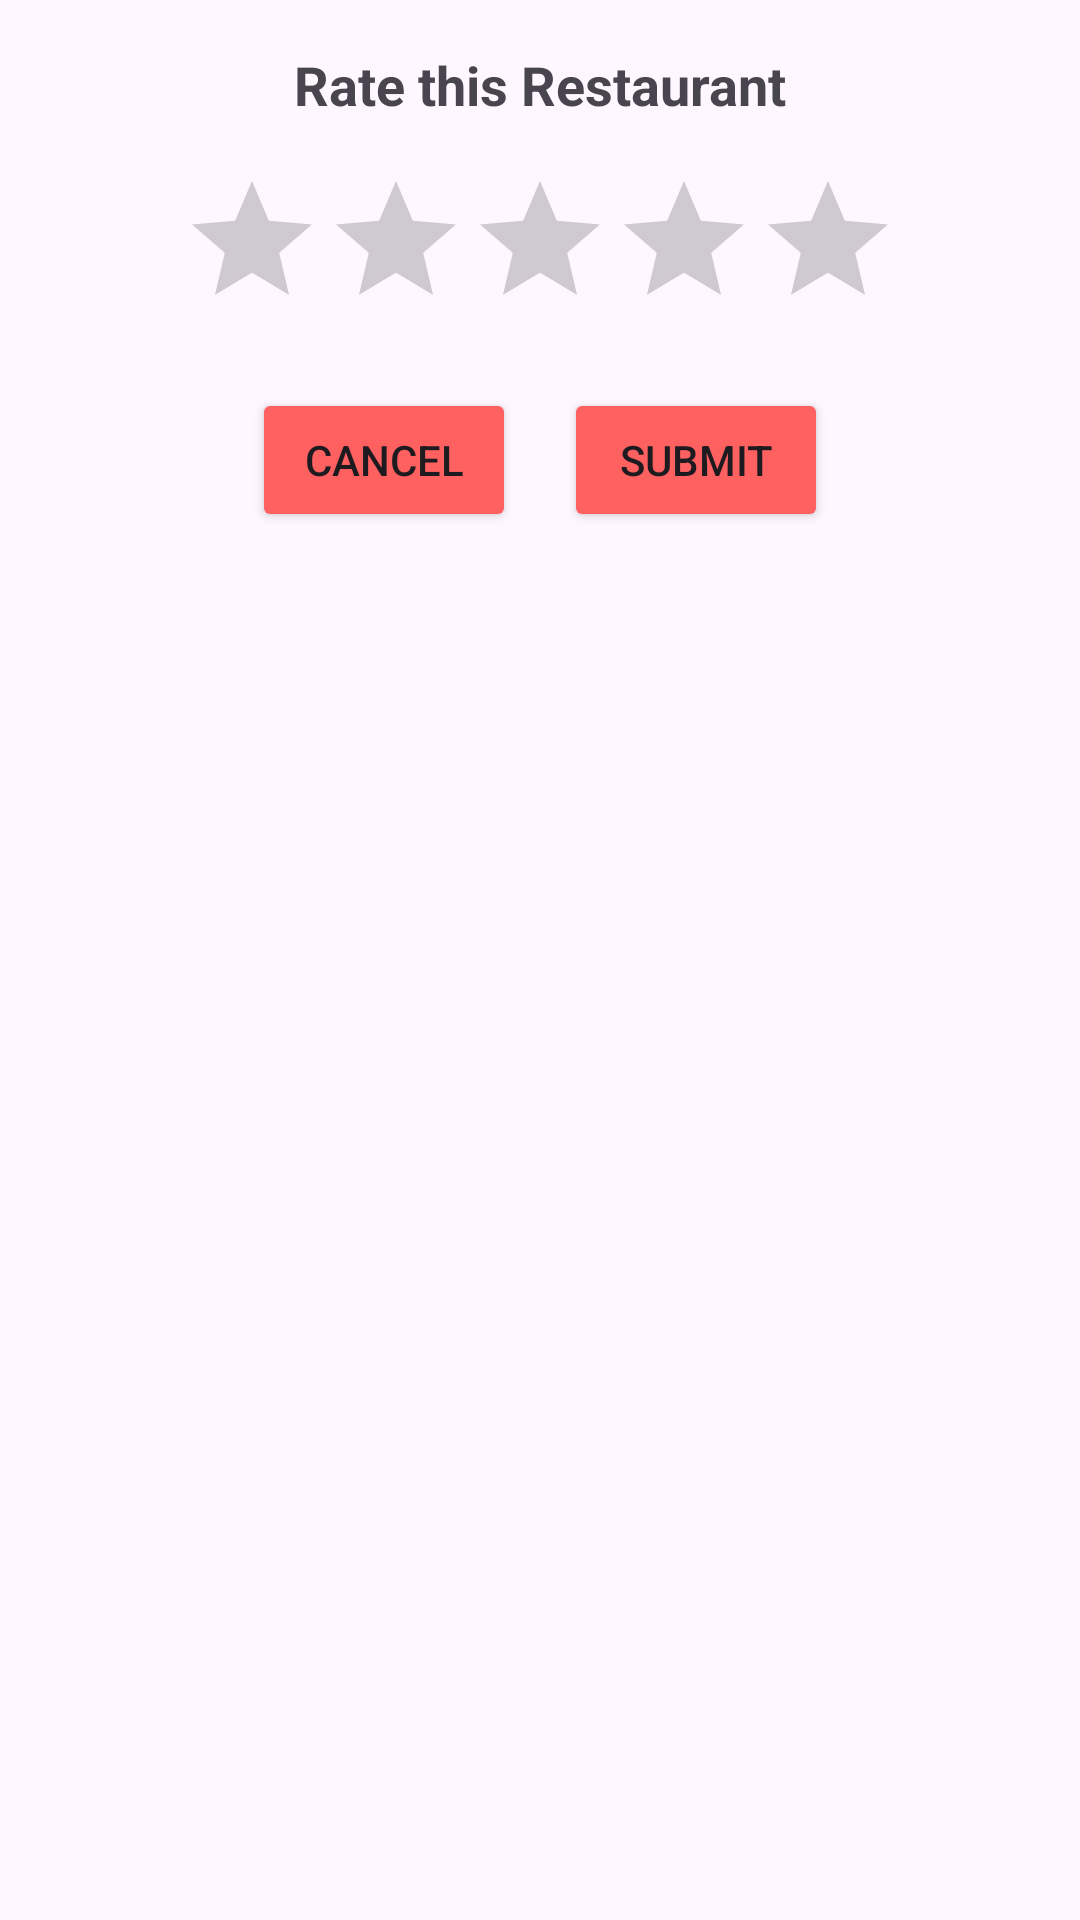

The Android layout XML behind this screen, and the referenced resources:
<!-- AndroidManifest.xml: application theme Theme.KhajaKhoj -->
<!-- res/layout/rating_dialog_layout.xml -->
<?xml version="1.0" encoding="utf-8"?>
<LinearLayout xmlns:android="http://schemas.android.com/apk/res/android"
    android:layout_width="match_parent"
    android:layout_height="wrap_content"
    xmlns:app="http://schemas.android.com/apk/res-auto"
    android:orientation="vertical"
    app:layout_constraintCircleRadius="20dp"
    android:padding="16dp">

    <TextView
        android:id="@+id/ratingDialogTitle"
        android:layout_width="match_parent"
        android:layout_height="wrap_content"
        android:text="Rate this Restaurant"
        android:textSize="18sp"
        android:textStyle="bold"
        android:gravity="center"/>

    <RatingBar
        android:id="@+id/ratingBar"
        android:layout_width="wrap_content"
        android:layout_height="wrap_content"
        android:numStars="5"
        android:stepSize="0.5"
        android:progressTint="#FFCC01"
        android:layout_gravity="center"
        android:layout_marginTop="16dp"/>

    <LinearLayout
        android:layout_width="match_parent"
        android:layout_height="wrap_content"
        android:orientation="horizontal"
        android:gravity="center_horizontal"
        android:layout_marginTop="16dp">

        <Button
            android:id="@+id/negativeButton"
            android:layout_width="wrap_content"
            android:layout_height="wrap_content"
            android:backgroundTint="#FF6060"
            android:text="Cancel"
            />

        <Button
            android:id="@+id/positiveButton"
            android:layout_width="wrap_content"
            android:layout_height="wrap_content"
            android:layout_marginStart="16dp"
            android:backgroundTint="#FF6060"
            android:text="Submit"/>


    </LinearLayout>
</LinearLayout>
<!-- resources referenced by this layout -->
<resources>
  <style name="Theme.KhajaKhoj" parent="Base.Theme.KhajaKhoj" />
  <style name="Base.Theme.KhajaKhoj" parent="Theme.Material3.DayNight.NoActionBar">
          
           <item name="colorPrimary">#636363</item>
      </style>
</resources>
